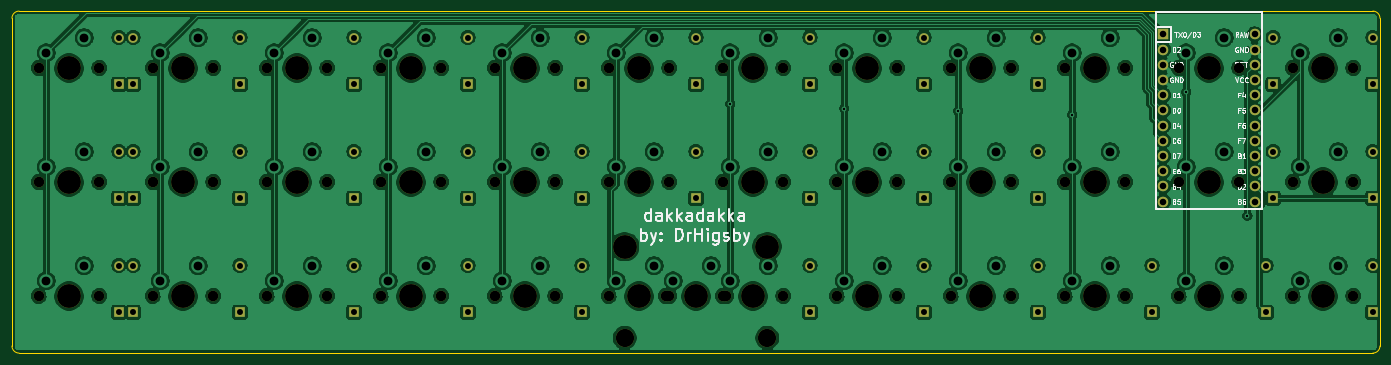
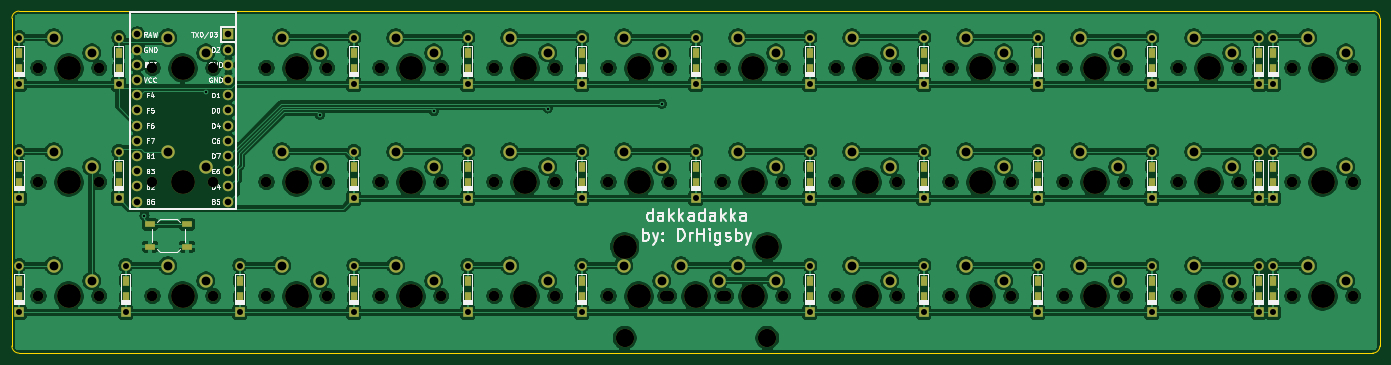
Circuit board: 11 layer files. Board 228.6 x 57.2 mm.
- bottom_copper: dakkadakka-B_Cu.gbr (519235 bytes)
- bottom_mask: dakkadakka-B_Mask.gbr (13100 bytes)
- paste: dakkadakka-B_Paste.gbr (3232 bytes)
- bottom_silk: dakkadakka-B_SilkS.gbr (45508 bytes)
- outline: dakkadakka-Edge_Cuts.gbr (1031 bytes)
- top_copper: dakkadakka-F_Cu.gbr (458700 bytes)
- top_mask: dakkadakka-F_Mask.gbr (8469 bytes)
- paste: dakkadakka-F_Paste.gbr (476 bytes)
- top_silk: dakkadakka-F_SilkS.gbr (26209 bytes)
- drill: dakkadakka-NPTH.drl (2289 bytes)
- drill: dakkadakka-PTH.drl (3342 bytes)

=== bottom_copper: dakkadakka-B_Cu.gbr (519235 bytes, source omitted) ===
=== bottom_mask: dakkadakka-B_Mask.gbr (13100 bytes, source omitted) ===
=== paste: dakkadakka-B_Paste.gbr ===
%TF.GenerationSoftware,KiCad,Pcbnew,(5.1.9)-1*%
%TF.CreationDate,2021-06-01T10:03:10-07:00*%
%TF.ProjectId,dakkadakka,64616b6b-6164-4616-9b6b-612e6b696361,rev?*%
%TF.SameCoordinates,Original*%
%TF.FileFunction,Paste,Bot*%
%TF.FilePolarity,Positive*%
%FSLAX46Y46*%
G04 Gerber Fmt 4.6, Leading zero omitted, Abs format (unit mm)*
G04 Created by KiCad (PCBNEW (5.1.9)-1) date 2021-06-01 10:03:10*
%MOMM*%
%LPD*%
G01*
G04 APERTURE LIST*
%ADD10R,1.800000X1.100000*%
%ADD11R,1.200000X1.600000*%
G04 APERTURE END LIST*
D10*
%TO.C,RESET1*%
X245987704Y-76136003D03*
X239787704Y-76136003D03*
X245987704Y-79836003D03*
X239787704Y-79836003D03*
%TD*%
D11*
%TO.C,D36*%
X267890850Y-88315698D03*
X267890850Y-85515698D03*
%TD*%
%TO.C,D35*%
X250031460Y-88315698D03*
X250031460Y-85515698D03*
%TD*%
%TO.C,D34*%
X230981444Y-88315698D03*
X230981444Y-85515698D03*
%TD*%
%TO.C,D33*%
X211931428Y-88315698D03*
X211931428Y-85515698D03*
%TD*%
%TO.C,D32*%
X192881412Y-88315698D03*
X192881412Y-85515698D03*
%TD*%
%TO.C,D31*%
X173831396Y-88315698D03*
X173831396Y-85515698D03*
%TD*%
%TO.C,D30*%
X135731364Y-88315698D03*
X135731364Y-85515698D03*
%TD*%
%TO.C,D29*%
X116681348Y-88315698D03*
X116681348Y-85515698D03*
%TD*%
%TO.C,D28*%
X97631332Y-88315698D03*
X97631332Y-85515698D03*
%TD*%
%TO.C,D27*%
X78581316Y-88315698D03*
X78581316Y-85515698D03*
%TD*%
%TO.C,D26*%
X60721926Y-88315698D03*
X60721926Y-85515698D03*
%TD*%
%TO.C,D25*%
X58340674Y-88315698D03*
X58340674Y-85515698D03*
%TD*%
%TO.C,D24*%
X267890850Y-69265682D03*
X267890850Y-66465682D03*
%TD*%
%TO.C,D23*%
X251222086Y-69265682D03*
X251222086Y-66465682D03*
%TD*%
%TO.C,D22*%
X211931428Y-69265682D03*
X211931428Y-66465682D03*
%TD*%
%TO.C,D21*%
X192881412Y-69265682D03*
X192881412Y-66465682D03*
%TD*%
%TO.C,D20*%
X173831396Y-69265682D03*
X173831396Y-66465682D03*
%TD*%
%TO.C,D19*%
X154781380Y-69265682D03*
X154781380Y-66465682D03*
%TD*%
%TO.C,D18*%
X135731364Y-69265682D03*
X135731364Y-66465682D03*
%TD*%
%TO.C,D17*%
X116681348Y-69265682D03*
X116681348Y-66465682D03*
%TD*%
%TO.C,D16*%
X97631332Y-69265682D03*
X97631332Y-66465682D03*
%TD*%
%TO.C,D15*%
X78581316Y-69265682D03*
X78581316Y-66465682D03*
%TD*%
%TO.C,D14*%
X60721926Y-69265682D03*
X60721926Y-66465682D03*
%TD*%
%TO.C,D13*%
X58340674Y-69265682D03*
X58340674Y-66465682D03*
%TD*%
%TO.C,D12*%
X267890850Y-50215666D03*
X267890850Y-47415666D03*
%TD*%
%TO.C,D11*%
X251222086Y-50215666D03*
X251222086Y-47415666D03*
%TD*%
%TO.C,D10*%
X211931428Y-50215666D03*
X211931428Y-47415666D03*
%TD*%
%TO.C,D9*%
X192881412Y-50215666D03*
X192881412Y-47415666D03*
%TD*%
%TO.C,D8*%
X173831396Y-50215666D03*
X173831396Y-47415666D03*
%TD*%
%TO.C,D7*%
X154781380Y-50215666D03*
X154781380Y-47415666D03*
%TD*%
%TO.C,D6*%
X135731364Y-50215666D03*
X135731364Y-47415666D03*
%TD*%
%TO.C,D5*%
X116681348Y-50215666D03*
X116681348Y-47415666D03*
%TD*%
%TO.C,D4*%
X97631332Y-50215666D03*
X97631332Y-47415666D03*
%TD*%
%TO.C,D3*%
X78581316Y-50215666D03*
X78581316Y-47415666D03*
%TD*%
%TO.C,D2*%
X60721926Y-50215666D03*
X60721926Y-47415666D03*
%TD*%
%TO.C,D1*%
X58340674Y-50215666D03*
X58340674Y-47415666D03*
%TD*%
M02*

=== bottom_silk: dakkadakka-B_SilkS.gbr (45508 bytes, source omitted) ===
=== outline: dakkadakka-Edge_Cuts.gbr ===
%TF.GenerationSoftware,KiCad,Pcbnew,(5.1.9)-1*%
%TF.CreationDate,2021-06-01T10:03:10-07:00*%
%TF.ProjectId,dakkadakka,64616b6b-6164-4616-9b6b-612e6b696361,rev?*%
%TF.SameCoordinates,Original*%
%TF.FileFunction,Profile,NP*%
%FSLAX46Y46*%
G04 Gerber Fmt 4.6, Leading zero omitted, Abs format (unit mm)*
G04 Created by KiCad (PCBNEW (5.1.9)-1) date 2021-06-01 10:03:10*
%MOMM*%
%LPD*%
G01*
G04 APERTURE LIST*
%TA.AperFunction,Profile*%
%ADD10C,0.050000*%
%TD*%
G04 APERTURE END LIST*
D10*
X40481284Y-41671910D02*
G75*
G02*
X41671910Y-40481284I1190626J0D01*
G01*
X41671910Y-97631332D02*
G75*
G02*
X40481284Y-96440706I0J1190626D01*
G01*
X269081476Y-96440706D02*
G75*
G02*
X267890850Y-97631332I-1190626J0D01*
G01*
X267890850Y-40481284D02*
G75*
G02*
X269081476Y-41671910I0J-1190626D01*
G01*
X41671910Y-40481284D02*
X267890850Y-40481284D01*
X40481284Y-96440706D02*
X40481284Y-41671910D01*
X267890850Y-97631332D02*
X41671910Y-97631332D01*
X269081476Y-41671910D02*
X269081476Y-96440706D01*
M02*

=== top_copper: dakkadakka-F_Cu.gbr (458700 bytes, source omitted) ===
=== top_mask: dakkadakka-F_Mask.gbr (8469 bytes, source omitted) ===
=== paste: dakkadakka-F_Paste.gbr ===
%TF.GenerationSoftware,KiCad,Pcbnew,(5.1.9)-1*%
%TF.CreationDate,2021-06-01T10:03:10-07:00*%
%TF.ProjectId,dakkadakka,64616b6b-6164-4616-9b6b-612e6b696361,rev?*%
%TF.SameCoordinates,Original*%
%TF.FileFunction,Paste,Top*%
%TF.FilePolarity,Positive*%
%FSLAX46Y46*%
G04 Gerber Fmt 4.6, Leading zero omitted, Abs format (unit mm)*
G04 Created by KiCad (PCBNEW (5.1.9)-1) date 2021-06-01 10:03:10*
%MOMM*%
%LPD*%
G01*
G04 APERTURE LIST*
G04 APERTURE END LIST*
M02*

=== top_silk: dakkadakka-F_SilkS.gbr (26209 bytes, source omitted) ===
=== drill: dakkadakka-NPTH.drl ===
M48
; DRILL file {KiCad (5.1.9)-1} date 06/01/21 10:03:11
; FORMAT={-:-/ absolute / inch / decimal}
; #@! TF.CreationDate,2021-06-01T10:03:11-07:00
; #@! TF.GenerationSoftware,Kicad,Pcbnew,(5.1.9)-1
; #@! TF.FileFunction,NonPlated,1,2,NPTH
FMAT,2
INCH
T1C0.0689
T2C0.1200
T3C0.1570
%
G90
G05
T1
X1.7688Y-1.9688
X1.7688Y-2.7188
X1.7688Y-3.4688
X2.1688Y-1.9688
X2.1688Y-2.7188
X2.1688Y-3.4688
X2.5188Y-1.9688
X2.5188Y-2.7188
X2.5188Y-3.4688
X2.9188Y-1.9688
X2.9188Y-2.7188
X2.9188Y-3.4688
X3.2688Y-1.9688
X3.2688Y-2.7188
X3.2688Y-3.4688
X3.6688Y-1.9688
X3.6688Y-2.7188
X3.6688Y-3.4688
X4.0188Y-1.9688
X4.0188Y-2.7188
X4.0188Y-3.4688
X4.4188Y-1.9688
X4.4188Y-2.7188
X4.4188Y-3.4688
X4.7688Y-1.9688
X4.7688Y-2.7188
X4.7688Y-3.4688
X5.1688Y-1.9688
X5.1688Y-2.7188
X5.1688Y-3.4688
X5.5188Y-1.9688
X5.5188Y-2.7188
X5.5188Y-3.4688
X5.8938Y-3.4688
X5.9188Y-1.9688
X5.9188Y-2.7188
X5.9188Y-3.4688
X6.2688Y-1.9688
X6.2688Y-2.7188
X6.2688Y-3.4688
X6.2938Y-3.4688
X6.6688Y-1.9688
X6.6688Y-2.7188
X6.6688Y-3.4688
X7.0188Y-1.9688
X7.0188Y-2.7188
X7.0188Y-3.4688
X7.4188Y-1.9688
X7.4188Y-2.7188
X7.4188Y-3.4688
X7.7688Y-1.9688
X7.7688Y-2.7188
X7.7688Y-3.4688
X8.1688Y-1.9688
X8.1688Y-2.7188
X8.1688Y-3.4688
X8.5188Y-1.9688
X8.5188Y-2.7188
X8.5188Y-3.4688
X8.9188Y-1.9688
X8.9188Y-2.7188
X8.9188Y-3.4688
X9.2688Y-1.9688
X9.2688Y-2.7188
X9.2688Y-3.4688
X9.6688Y-1.9688
X9.6688Y-2.7188
X9.6688Y-3.4688
X10.0188Y-1.9688
X10.0188Y-2.7188
X10.0188Y-3.4688
X10.4188Y-1.9688
X10.4188Y-2.7188
X10.4188Y-3.4688
T2
X5.625Y-3.7438
X6.5625Y-3.7438
T3
X1.9688Y-1.9688
X1.9688Y-2.7188
X1.9688Y-3.4688
X2.7188Y-1.9688
X2.7188Y-2.7188
X2.7188Y-3.4688
X3.4688Y-1.9688
X3.4688Y-2.7188
X3.4688Y-3.4688
X4.2188Y-1.9688
X4.2188Y-2.7188
X4.2188Y-3.4688
X4.9688Y-1.9688
X4.9688Y-2.7188
X4.9688Y-3.4688
X5.625Y-3.1438
X5.7188Y-1.9688
X5.7188Y-2.7188
X5.7188Y-3.4688
X6.0938Y-3.4688
X6.4688Y-1.9688
X6.4688Y-2.7188
X6.4688Y-3.4688
X6.5625Y-3.1438
X7.2188Y-1.9688
X7.2188Y-2.7188
X7.2188Y-3.4688
X7.9688Y-1.9688
X7.9688Y-2.7188
X7.9688Y-3.4688
X8.7188Y-1.9688
X8.7188Y-2.7188
X8.7188Y-3.4688
X9.4688Y-1.9688
X9.4688Y-2.7188
X9.4688Y-3.4688
X10.2188Y-1.9688
X10.2188Y-2.7188
X10.2188Y-3.4688
T0
M30

=== drill: dakkadakka-PTH.drl ===
M48
; DRILL file {KiCad (5.1.9)-1} date 06/01/21 10:03:11
; FORMAT={-:-/ absolute / inch / decimal}
; #@! TF.CreationDate,2021-06-01T10:03:11-07:00
; #@! TF.GenerationSoftware,Kicad,Pcbnew,(5.1.9)-1
; #@! TF.FileFunction,Plated,1,2,PTH
FMAT,2
INCH
T1C0.0157
T2C0.0394
T3C0.0430
T4C0.0579
%
G90
G05
T1
X6.3188Y-2.2045
X7.0688Y-2.2346
X7.8188Y-2.2529
X8.5688Y-2.2753
X9.3188Y-2.1281
X9.7215Y-2.9407
T2
X2.2969Y-1.7683
X2.2969Y-2.0754
X2.2969Y-2.5183
X2.2969Y-2.8254
X2.2969Y-3.2683
X2.2969Y-3.5754
X2.3906Y-1.7683
X2.3906Y-2.0754
X2.3906Y-2.5183
X2.3906Y-2.8254
X2.3906Y-3.2683
X2.3906Y-3.5754
X3.0938Y-1.7683
X3.0938Y-2.0754
X3.0938Y-2.5183
X3.0938Y-2.8254
X3.0938Y-3.2683
X3.0938Y-3.5754
X3.8438Y-1.7683
X3.8438Y-2.0754
X3.8438Y-2.5183
X3.8438Y-2.8254
X3.8438Y-3.2683
X3.8438Y-3.5754
X4.5938Y-1.7683
X4.5938Y-2.0754
X4.5938Y-2.5183
X4.5938Y-2.8254
X4.5938Y-3.2683
X4.5938Y-3.5754
X5.3438Y-1.7683
X5.3438Y-2.0754
X5.3438Y-2.5183
X5.3438Y-2.8254
X5.3438Y-3.2683
X5.3438Y-3.5754
X6.0938Y-1.7683
X6.0938Y-2.0754
X6.0938Y-2.5183
X6.0938Y-2.8254
X6.8438Y-1.7683
X6.8438Y-2.0754
X6.8438Y-2.5183
X6.8438Y-2.8254
X6.8438Y-3.2683
X6.8438Y-3.5754
X7.5938Y-1.7683
X7.5938Y-2.0754
X7.5938Y-2.5183
X7.5938Y-2.8254
X7.5938Y-3.2683
X7.5938Y-3.5754
X8.3438Y-1.7683
X8.3438Y-2.0754
X8.3438Y-2.5183
X8.3438Y-2.8254
X8.3438Y-3.2683
X8.3438Y-3.5754
X9.0938Y-3.2683
X9.0938Y-3.5754
X9.8438Y-3.2683
X9.8438Y-3.5754
X9.8906Y-1.7683
X9.8906Y-2.0754
X9.8906Y-2.5183
X9.8906Y-2.8254
X10.5469Y-1.7683
X10.5469Y-2.0754
X10.5469Y-2.5183
X10.5469Y-2.8254
X10.5469Y-3.2683
X10.5469Y-3.5754
T3
X9.1688Y-1.7469
X9.1688Y-1.8469
X9.1688Y-1.9469
X9.1688Y-2.0469
X9.1688Y-2.1469
X9.1688Y-2.2469
X9.1688Y-2.3469
X9.1688Y-2.4469
X9.1688Y-2.5469
X9.1688Y-2.6469
X9.1688Y-2.7469
X9.1688Y-2.8469
X9.7688Y-1.7469
X9.7688Y-1.8469
X9.7688Y-1.9469
X9.7688Y-2.0469
X9.7688Y-2.1469
X9.7688Y-2.2469
X9.7688Y-2.3469
X9.7688Y-2.4469
X9.7688Y-2.5469
X9.7688Y-2.6469
X9.7688Y-2.7469
X9.7688Y-2.8469
T4
X1.8188Y-1.8688
X1.8188Y-2.6188
X1.8188Y-3.3688
X2.0688Y-1.7688
X2.0688Y-2.5188
X2.0688Y-3.2688
X2.5688Y-1.8688
X2.5688Y-2.6188
X2.5688Y-3.3688
X2.8188Y-1.7688
X2.8188Y-2.5188
X2.8188Y-3.2688
X3.3188Y-1.8688
X3.3188Y-2.6188
X3.3188Y-3.3688
X3.5688Y-1.7688
X3.5688Y-2.5188
X3.5688Y-3.2688
X4.0688Y-1.8688
X4.0688Y-2.6188
X4.0688Y-3.3688
X4.3188Y-1.7688
X4.3188Y-2.5188
X4.3188Y-3.2688
X4.8188Y-1.8688
X4.8188Y-2.6188
X4.8188Y-3.3688
X5.0688Y-1.7688
X5.0688Y-2.5188
X5.0688Y-3.2688
X5.5688Y-1.8688
X5.5688Y-2.6188
X5.5688Y-3.3688
X5.8188Y-1.7688
X5.8188Y-2.5188
X5.8188Y-3.2688
X5.9438Y-3.3688
X6.1938Y-3.2688
X6.3188Y-1.8688
X6.3188Y-2.6188
X6.3188Y-3.3688
X6.5688Y-1.7688
X6.5688Y-2.5188
X6.5688Y-3.2688
X7.0688Y-1.8688
X7.0688Y-2.6188
X7.0688Y-3.3688
X7.3188Y-1.7688
X7.3188Y-2.5188
X7.3188Y-3.2688
X7.8188Y-1.8688
X7.8188Y-2.6188
X7.8188Y-3.3688
X8.0688Y-1.7688
X8.0688Y-2.5188
X8.0688Y-3.2688
X8.5688Y-1.8688
X8.5688Y-2.6188
X8.5688Y-3.3688
X8.8188Y-1.7688
X8.8188Y-2.5188
X8.8188Y-3.2688
X9.3188Y-1.8688
X9.3188Y-2.6188
X9.3188Y-3.3688
X9.5688Y-1.7688
X9.5688Y-2.5188
X9.5688Y-3.2688
X10.0688Y-1.8688
X10.0688Y-2.6188
X10.0688Y-3.3688
X10.3188Y-1.7688
X10.3188Y-2.5188
X10.3188Y-3.2688
T0
M30
